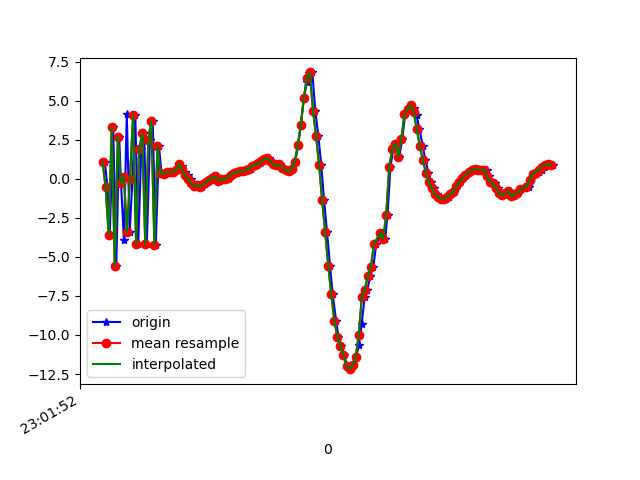

Source data for this figure (header and first rows):
1617836512875, 532156435782459, 1.0564866, 0.45742464, -6.8868876
1617836512892, 532156455013229, -0.5192, -0.4292, 8.391
1617836512907, 532156474243999, -3.58, -0.6288, -7.074
1617836512930, 532156493474769, 3.29, 0.4221, 5.188
1617836512950, 532156512705539, -5.581, -1.101, 0.6802
1617836512969, 532156531936309, 2.679, 1.347, -4.914
1617836512981, 532156551167079, -0.2499, 0.444, 8.133
1617836513000, 532156570397849, -3.903, 0.254, -6.991
1617836513019, 532156589628619, 4.158, 1.606, 1.89
1617836513038, 532156608859389, -3.43, -0.1863, 3.864
1617836513056, 532156628090159, 0.01183, 0.8536, -7.789
1617836513075, 532156647320929, 4.07, 1.362, 5.913
1617836513094, 532156666551699, -4.198, -0.4314, 0.3755
1617836513114, 532156685782469, 1.892, 1.305, -6.83
1617836513133, 532156705013239, 2.907, 1.164, 7.239
1617836513150, 532156724244009, -4.195, -0.3595, -1.016
1617836513171, 532156743474779, 2.477, 1.344, -6.159
1617836513189, 532156762705549, 3.704, 1.463, 7.348
1617836513209, 532156781936319, -4.259, -0.05478, -1.681
1617836513230, 532156801167089, 2.071, 0.7423, 2.915
1617836513247, 532156820397859, 0.3479, 0.6294, 0.6404
1617836513265, 532156839628629, 0.3073, 0.4873, 0.1227
1617836513284, 532156858859399, 0.4582, 0.3662, 0.2299
1617836513302, 532156878090169, 0.4289, 0.1873, 0.4857
1617836513323, 532156897320939, 0.4065, -0.09842, 0.6273
1617836513342, 532156916551709, 0.5649, -0.05349, 0.48
1617836513360, 532156935782479, 0.9365, -0.1471, 0.5215
1617836513380, 532156955013249, 0.839, -0.9273, 1.066
1617836513399, 532156974244019, 0.4146, -1.383, 1.132
1617836513418, 532156993474789, 0.2392, -1.876, 1.003
1617836513439, 532157012705559, -0.02112, -2.277, 0.9525
1617836513456, 532157031936329, -0.2903, -2.164, 0.8336
1617836513475, 532157051167099, -0.4539, -1.599, 0.4648
1617836513494, 532157070397869, -0.3864, -1.027, 0.04274
1617836513515, 532157089628639, -0.523, -0.1276, -0.4981
1617836513533, 532157108859409, -0.3653, 0.3064, -0.9161
1617836513551, 532157128090179, -0.1984, -0.04722, -0.9833
1617836513569, 532157147320949, -0.05289, -0.4302, -0.9153
1617836513589, 532157166551719, 0.06964, -0.7479, -0.9733
1617836513608, 532157185782489, 0.1471, -1.043, -0.9651
1617836513627, 532157205013259, -0.1397, -1.287, -0.8699
1617836513644, 532157224244029, -0.002143, -1.431, -0.6914
1617836513663, 532157243474799, -0.03508, -1.297, -0.65
1617836513687, 532157262705569, 0.07132, -0.7007, -1.02
1617836513703, 532157281936339, 0.2486, -0.4828, -1.178
1617836513722, 532157301167109, 0.352, -0.04425, -1.345
1617836513741, 532157320397879, 0.4587, 0.2138, -1.384
1617836513764, 532157339628649, 0.4915, 0.2277, -1.308
1617836513777, 532157358859419, 0.4724, 0.1236, -1.227
1617836513799, 532157378090189, 0.4916, 0.1255, -1.218
1617836513816, 532157397320959, 0.5443, 0.1763, -1.365
1617836513836, 532157416551729, 0.6568, 0.01786, -1.039
1617836513855, 532157435782499, 0.8354, -0.2111, -0.7429
1617836513874, 532157455013269, 0.9018, -0.2896, -0.6268
1617836513893, 532157474244039, 0.9854, -0.2089, -0.5685
1617836513912, 532157493474809, 1.114, -0.391, -0.4482
1617836513932, 532157512705579, 1.277, -0.6925, -0.1332
1617836513950, 532157531936349, 1.319, -0.9008, 0.1257
1617836513969, 532157551167119, 1.139, -0.9761, 0.275
1617836513988, 532157570397889, 0.939, -0.949, 0.3631
1617836514008, 532157589628659, 0.8532, -1.124, 0.5022
... 94 more rows
